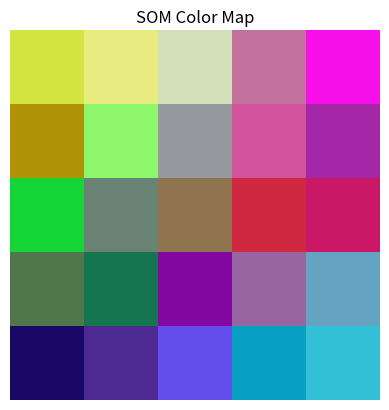

Here is the Python script that generated this plot:
import numpy as np


class SOM:
    def __init__(self, input_dimensions, output_dimensions, learning_rate=0.1, sigma=1.0):
        self.input_dimensions = input_dimensions
        self.output_dimensions = output_dimensions
        self.learning_rate = learning_rate
        self.sigma = sigma
        self.weights = np.random.rand(output_dimensions[0], output_dimensions[1], input_dimensions)
        self.qError = 0

    def train(self, data, epochs):
        for epoch in range(epochs):
            for x in data:
                best_matching_unit = self.find_best_matching_unit(x)
                self.update_weights(x, best_matching_unit, epoch, len(data))

    def find_best_matching_unit(self, x):
        min_dist = float('inf')
        best_matching_unit = np.array([0, 0])
        for i in range(self.output_dimensions[0]):
            for j in range(self.output_dimensions[1]):
                dist = np.linalg.norm(x - self.weights[i, j])
                if dist < min_dist:
                    min_dist = dist
                    best_matching_unit = np.array([i, j])
        self.qError += min_dist
        return best_matching_unit

    def update_weights(self, x, best_matching_unit, epoch, num_samples):
        lr = self.learning_rate * (1 - epoch / num_samples)
        sigma = self.sigma * (1 - epoch / num_samples)
        for i in range(self.output_dimensions[0]):
            for j in range(self.output_dimensions[1]):
                dist = np.linalg.norm(best_matching_unit - np.array([i, j]))
                influence = np.exp(-dist ** 2 / (2 * sigma ** 2))
                self.weights[i, j] += lr * influence * (x - self.weights[i, j])


# Usage example
data = np.random.rand(100, 3)   # 100 samples with three features (RGB colors)
som = SOM(input_dimensions=3, output_dimensions=(5, 5))
som.train(data, epochs=100)

# Creating a color map based on the order of input samples
color_map = np.empty((5, 5, 3))
for i, x in enumerate(data):
    bmu = som.find_best_matching_unit(x)
    color_map[bmu[0], bmu[1]] = x

# Plotting the color map
import matplotlib.pyplot as plt

plt.imshow(color_map)
plt.title('SOM Color Map')
plt.axis('off')
plt.show()
